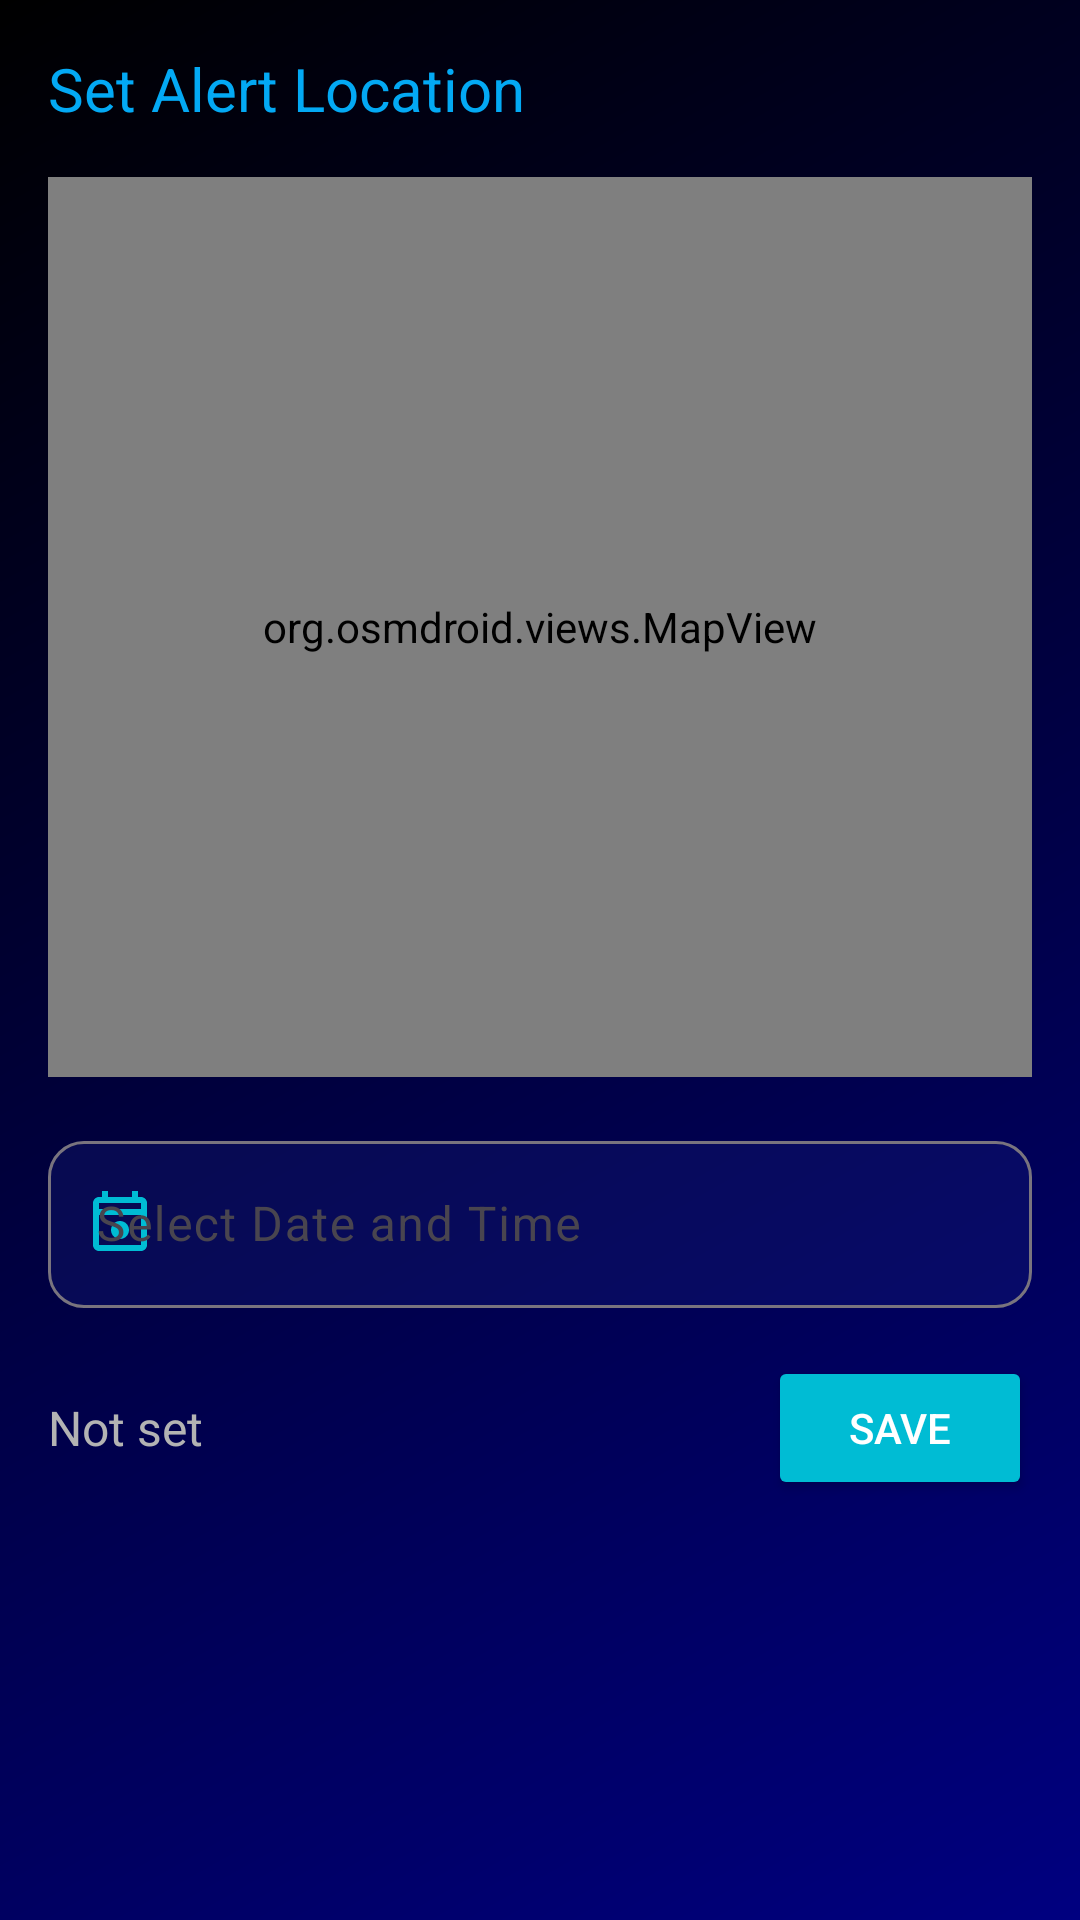

The Android layout XML behind this screen, and the referenced resources:
<!-- AndroidManifest.xml: application theme Theme.WeatherApp -->
<!-- res/layout/dialog_add_alert.xml -->
<?xml version="1.0" encoding="utf-8"?>
<LinearLayout
    xmlns:android="http://schemas.android.com/apk/res/android"
    xmlns:app="http://schemas.android.com/apk/res-auto"
    android:layout_width="match_parent"
    android:layout_height="match_parent"
    android:orientation="vertical"
    android:background="@drawable/gradient_background"
    android:padding="16dp">

    <TextView
        android:layout_width="match_parent"
        android:layout_height="wrap_content"
        android:text="Set Alert Location"
        android:textSize="20sp"
        android:textColor="@color/colorSecondary"
        android:layout_marginBottom="16dp"/>

    <org.osmdroid.views.MapView
        android:id="@+id/mapView"
        android:layout_width="match_parent"
        android:layout_height="300dp"
        android:layout_marginBottom="16dp"/>

    
    <com.google.android.material.textfield.TextInputLayout
        android:layout_width="match_parent"
        android:layout_height="wrap_content"
        app:startIconTint="@color/colorAccent"
        app:boxBackgroundColor="#4D1A237E"
        app:boxCornerRadiusTopStart="12dp"
        app:boxCornerRadiusTopEnd="12dp"
        app:boxCornerRadiusBottomEnd="12dp"
        app:boxCornerRadiusBottomStart="12dp"
        app:startIconDrawable="@drawable/ic_date_time"
        android:layout_marginBottom="16dp">

        <com.google.android.material.textfield.TextInputEditText
            android:id="@+id/etDateTime"
            android:layout_width="match_parent"
            android:layout_height="wrap_content"
            android:hint="Select Date and Time"
            android:textColor="@color/text_primary"
            android:textColorHint="@color/text_secondary"
            android:inputType="none"
            android:focusable="false"
            android:clickable="true"/>
    </com.google.android.material.textfield.TextInputLayout>

    <LinearLayout
        android:layout_width="match_parent"
        android:layout_height="wrap_content"
        android:orientation="horizontal"
        android:gravity="center_vertical">

        <TextView
            android:id="@+id/tvSelectedDateTime"
            android:layout_width="0dp"
            android:layout_height="wrap_content"
            android:layout_weight="1"
            android:text="Not set"
            android:textSize="16sp"
            android:textColor="@color/text_secondary"/>

        <Button
            android:id="@+id/btnSaveAlert"
            android:layout_width="wrap_content"
            android:layout_height="48dp"
            android:text="SAVE"
            android:textColor="@color/text_primary"
            android:backgroundTint="@color/colorAccent"
            app:cornerRadius="12dp"
            android:paddingStart="24dp"
            android:paddingEnd="24dp"/>

    </LinearLayout>

</LinearLayout>
<!-- resources referenced by this layout -->
<resources>
  <color name="colorAccent">#00BCD4</color>
  <color name="colorSecondary">#03A9F4</color>
  <color name="text_primary">#FFFFFF</color>
  <color name="text_secondary">#B3B3B3</color>
  <!-- drawable gradient_background (drawable) -->
  <?xml version="1.0" encoding="utf-8"?>
  <shape xmlns:android="http://schemas.android.com/apk/res/android">
      <gradient
          android:angle="135"
          android:startColor="@color/navy_gradient_start"
          android:endColor="@color/navy_gradient_end"
          android:type="linear"/>
  </shape>
  <!-- drawable ic_date_time (drawable) -->
  <vector xmlns:android="http://schemas.android.com/apk/res/android"
      android:width="24dp"
      android:height="24dp"
      android:viewportWidth="24"
      android:viewportHeight="24">
      <path
          android:fillColor="#FF000000"
          android:pathData="M19,3h-1V1h-2v2H8V1H6v2H5c-1.1,0 -2,0.9 -2,2v14c0,1.1 0.9,2 2,2h14c1.1,0 2,-0.9 2,-2V5c0,-1.1 -0.9,-2 -2,-2zm0,16H5V9h14v10zm0,-12H5V5h14v2zM12,11c1.66,0 3,1.34 3,3s-1.34,3 -3,3 -3,-1.34 -3,-3 1.34,-3 3,-3z"/>
  </vector>
  <style name="Theme.WeatherApp" parent="Base.Theme.WeatherApp" />
  <color name="navy_gradient_start">#000080</color>
  <color name="navy_gradient_end">#000000</color>
  <style name="Base.Theme.WeatherApp" parent="Theme.Material3.DayNight.NoActionBar">
          <item name="colorPrimary">@color/colorPrimary</item>
          <item name="colorPrimaryVariant">@color/colorPrimaryDark</item>
          <item name="colorSecondary">@color/colorSecondary</item>
          <item name="colorSecondaryVariant">@color/colorAccent</item>
          <item name="android:windowBackground">@color/background</item>
          <item name="android:statusBarColor">@color/colorPrimaryDark</item>
          <item name="android:navigationBarColor">@color/colorPrimaryDark</item>
  
          
          <item name="materialThemeOverlay">@style/ThemeOverlay.WeatherApp.Toolbar</item>
          <item name="colorOnPrimary">@color/text_primary</item>
      </style>
  <color name="colorPrimary">#1A237E</color>
  <color name="colorPrimaryDark">#000051</color>
  <color name="background">#0A0A0A</color>
  <style name="ThemeOverlay.WeatherApp.Toolbar" parent="">
          <item name="android:textColorPrimary">@color/text_primary</item>
          <item name="android:textColorSecondary">@color/text_secondary</item>
          <item name="toolbarStyle">@style/Widget.WeatherApp.Toolbar</item>
      </style>
  <style name="Widget.WeatherApp.Toolbar" parent="Widget.Material3.Toolbar">
          <item name="titleTextColor">@color/text_primary</item>
          <item name="subtitleTextColor">@color/text_secondary</item>
      </style>
</resources>
